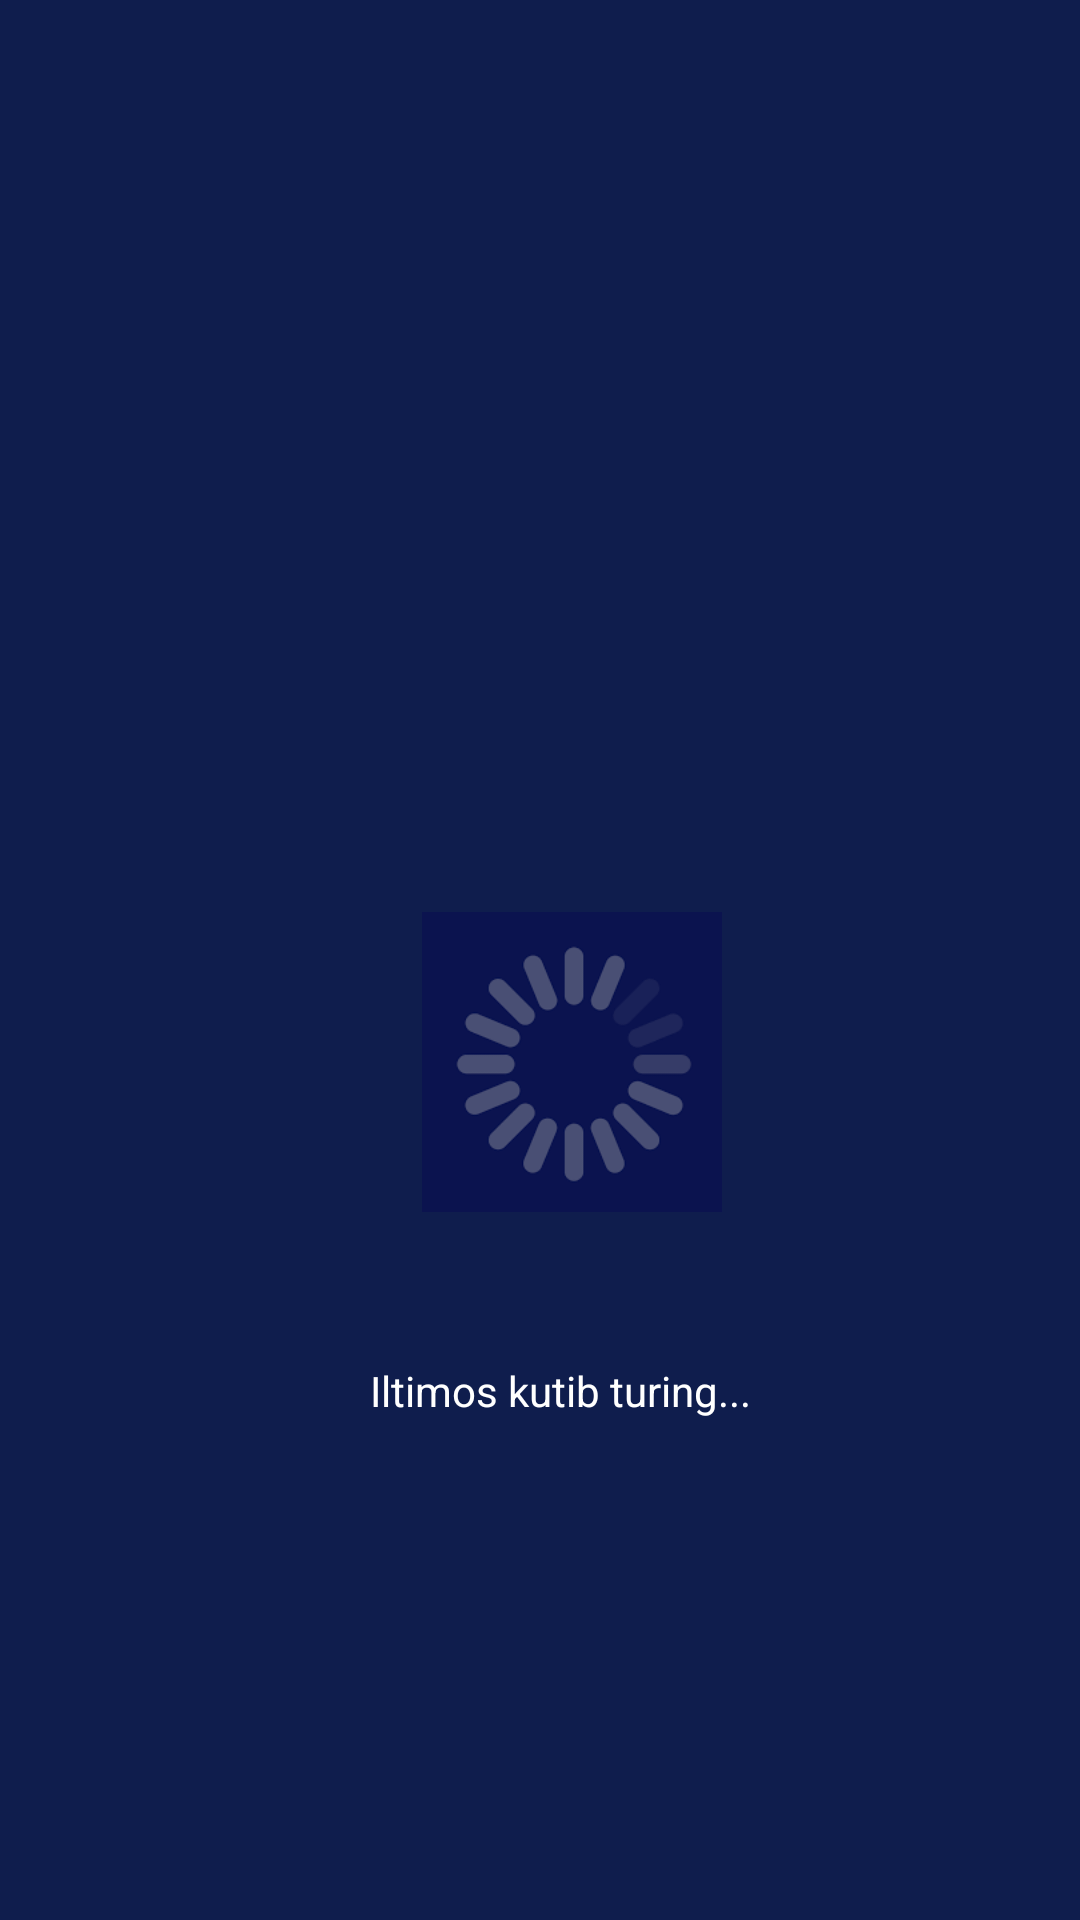

Write the Android layout XML for this screen, with the resource values it uses.
<!-- AndroidManifest.xml: application theme Theme.OnlineBookShop -->
<!-- res/layout/fragment_splash.xml -->
<?xml version="1.0" encoding="utf-8"?>
<androidx.constraintlayout.widget.ConstraintLayout xmlns:android="http://schemas.android.com/apk/res/android"
    xmlns:app="http://schemas.android.com/apk/res-auto"
    xmlns:tools="http://schemas.android.com/tools"
    android:layout_width="match_parent"
    android:layout_height="match_parent"
    android:background="#0F1D4D"
    tools:context=".SplashFragment">


    <ImageView
        android:id="@+id/imageView"
        android:layout_width="100dp"
        android:layout_height="100dp"
        android:layout_marginStart="107dp"
        android:layout_marginTop="304dp"
        android:layout_marginEnd="79dp"
        android:src="@drawable/icon"
        app:layout_constraintEnd_toEndOf="parent"
        app:layout_constraintHorizontal_bias="0.456"
        app:layout_constraintStart_toStartOf="parent"
        app:layout_constraintTop_toTopOf="parent" />

    <TextView
        android:id="@+id/textView"
        android:layout_width="wrap_content"
        android:layout_height="wrap_content"
        android:layout_marginTop="50dp"
        android:text="Iltimos kutib turing..."
        android:textColor="@color/white"
        app:layout_constraintEnd_toEndOf="parent"
        app:layout_constraintHorizontal_bias="0.529"
        app:layout_constraintStart_toStartOf="parent"
        app:layout_constraintTop_toBottomOf="@+id/imageView" />
</androidx.constraintlayout.widget.ConstraintLayout>
<!-- resources referenced by this layout -->
<resources>
  <color name="white">#FFFFFFFF</color>
  <!-- drawable icon: png bitmap (drawable, 3386 bytes) -->
  <style name="Theme.OnlineBookShop" parent="Theme.MaterialComponents.DayNight.DarkActionBar">
          
          <item name="colorPrimary">@color/purple_500</item>
          <item name="colorPrimaryVariant">@color/purple_700</item>
          <item name="colorOnPrimary">@color/white</item>
          
          <item name="colorSecondary">@color/teal_200</item>
          <item name="colorSecondaryVariant">@color/teal_700</item>
          <item name="colorOnSecondary">@color/black</item>
          
          <item name="android:statusBarColor">?attr/colorPrimaryVariant</item>
          
      </style>
  <color name="purple_500">#FF6200EE</color>
  <color name="purple_700">#FF3700B3</color>
  <color name="teal_200">#FF03DAC5</color>
  <color name="teal_700">#FF018786</color>
  <color name="black">#FF000000</color>
</resources>
